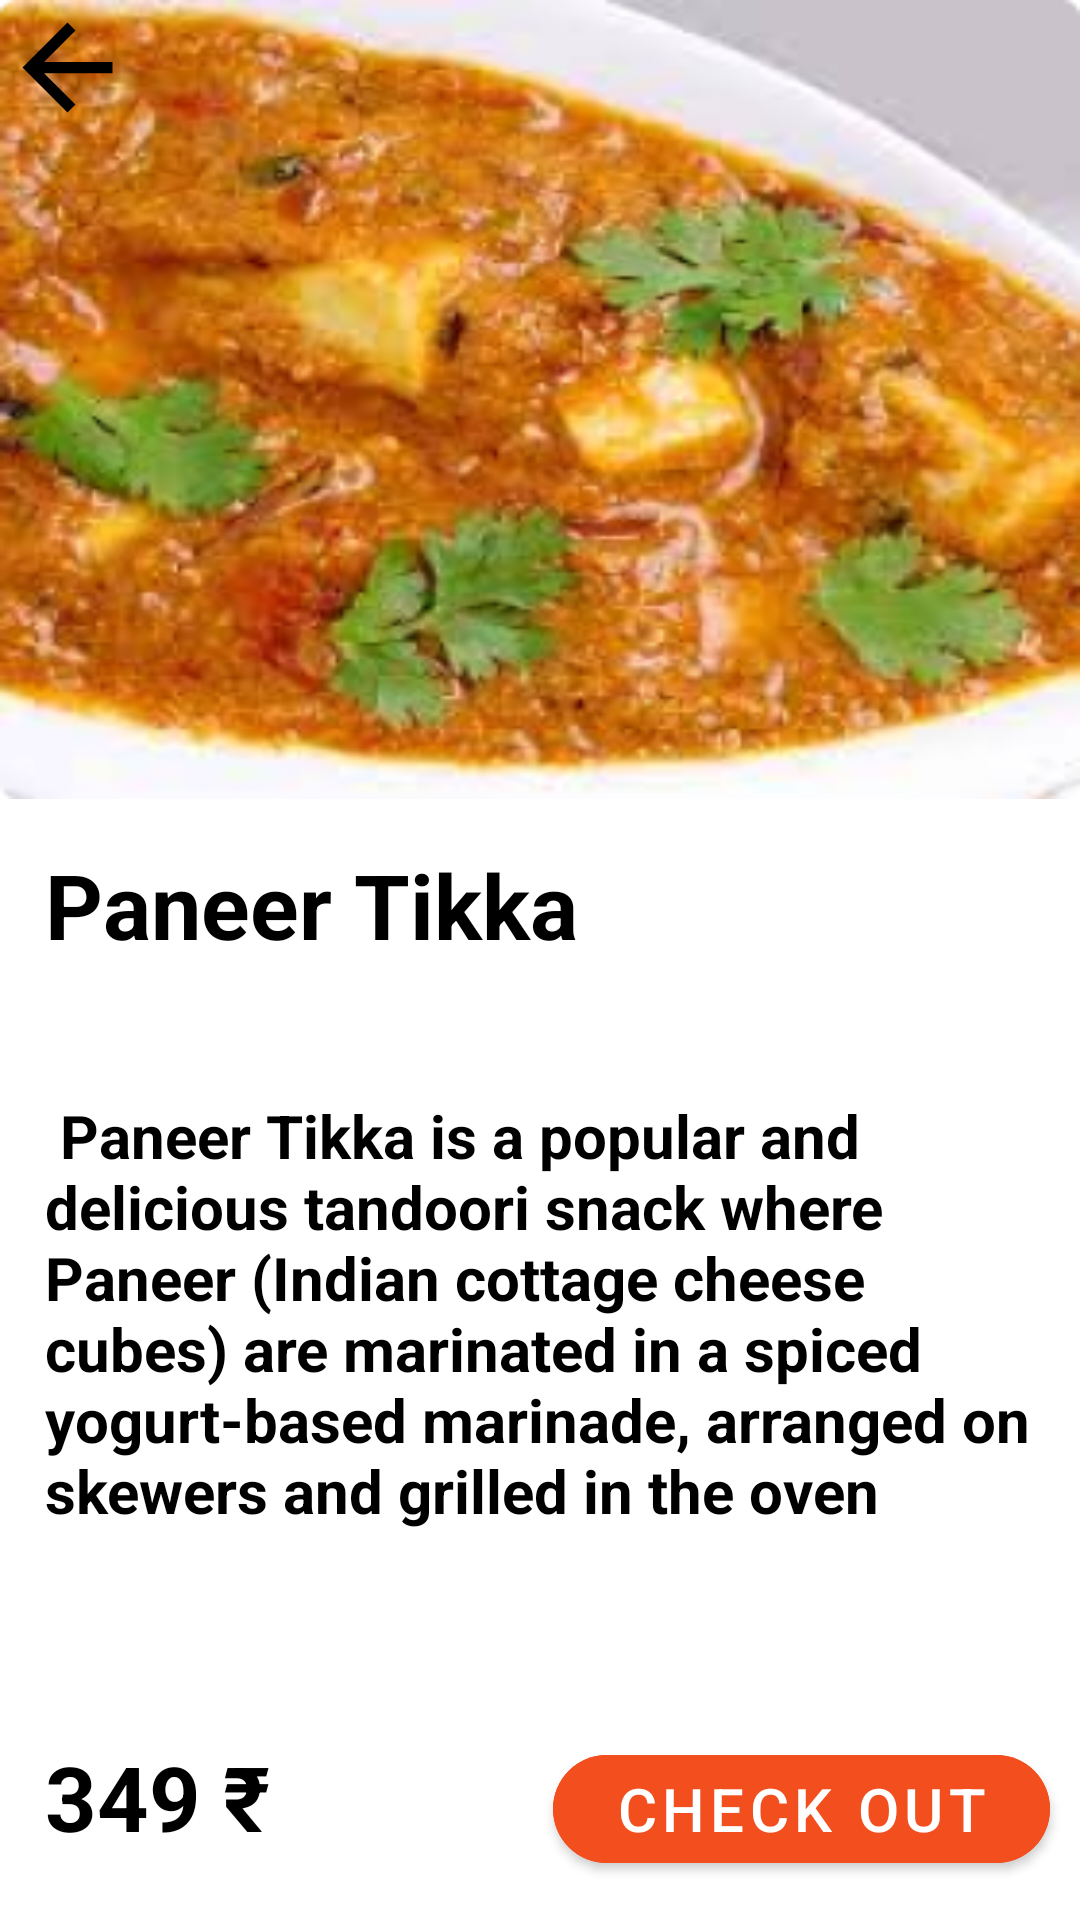

The Android layout XML behind this screen, and the referenced resources:
<!-- AndroidManifest.xml: application theme Theme.Small_bites -->
<!-- res/layout/activity_paneer_tikka.xml -->
<?xml version="1.0" encoding="utf-8"?>
<LinearLayout xmlns:android="http://schemas.android.com/apk/res/android"
    xmlns:app="http://schemas.android.com/apk/res-auto"
    xmlns:tools="http://schemas.android.com/tools"
    android:layout_width="match_parent"
    android:layout_height="match_parent"
    android:background="@color/white"
    android:weightSum="8"
    android:orientation="vertical"
    tools:context=".PaneerTikka">

    <FrameLayout
        android:layout_width="match_parent"
        android:layout_height="wrap_content"
        android:layout_weight="2"
        android:background="@drawable/paneertikka1">

        <ImageView
            android:layout_width="wrap_content"
            android:layout_height="wrap_content"
            android:src="@drawable/back"/>
    </FrameLayout>


    <TextView
        android:layout_width="wrap_content"
        android:layout_height="wrap_content"
        android:text="Paneer Tikka"
        android:layout_weight="1"
        android:textStyle="bold"
        android:textColor="@color/black"
        android:textSize="30dp"
        android:layout_margin="15dp"/>

    <TextView
        android:layout_width="wrap_content"
        android:layout_height="wrap_content"
        android:text=" Paneer Tikka is a popular and delicious tandoori snack where Paneer (Indian cottage cheese cubes) are marinated in a spiced yogurt-based marinade, arranged on skewers and grilled in the oven"
        android:textStyle="bold"
        android:layout_weight="4"
        android:textColor="@color/black"
        android:textSize="20dp"
        android:layout_margin="15dp"/>

    <LinearLayout
        android:layout_width="match_parent"
        android:layout_height="wrap_content"
        android:layout_marginStart="15dp"
        android:orientation="horizontal"
        android:weightSum="3">

        <TextView
            android:layout_width="wrap_content"
            android:layout_height="wrap_content"
            android:text="349 ₹"
            android:textSize="30dp"
            android:layout_weight="1"
            android:textColor="@color/black"
            android:textStyle="bold"
            />

        <com.google.android.material.button.MaterialButton
            android:layout_width="wrap_content"
            android:layout_height="wrap_content"
            android:layout_marginStart="90dp"
            android:layout_marginEnd="10dp"
            android:layout_weight="2"
            android:backgroundTint="#F24E1E"
            app:cornerRadius="30dp"
            android:text="Check Out"
            android:textSize="20dp"/>

    </LinearLayout>




</LinearLayout>
<!-- resources referenced by this layout -->
<resources>
  <!-- drawable back (drawable) -->
  <vector
      android:autoMirrored="true"
      android:height="45dp"
      android:tint="#000000"
      android:viewportHeight="24"
      android:viewportWidth="24"
      android:width="45dp"
      xmlns:android="http://schemas.android.com/apk/res/android">
      <path android:fillColor="@android:color/white" android:pathData="M20,11H7.83l5.59,-5.59L12,4l-8,8 8,8 1.41,-1.41L7.83,13H20v-2z"/>
  </vector>
  <!-- drawable paneertikka1: png bitmap (drawable-v24, 143663 bytes) -->
  <style name="Theme.Small_bites" parent="Theme.MaterialComponents.DayNight.NoActionBar">
          
          <item name="colorPrimary">#EC6907</item>
          <item name="colorPrimaryVariant">#EC6907</item>
          <item name="colorOnPrimary">@color/white</item>
          
          <item name="colorSecondary">@color/teal_200</item>
          <item name="colorSecondaryVariant">@color/teal_700</item>
          <item name="colorOnSecondary">@color/black</item>
          
          <item name="android:statusBarColor" tools:targetApi="l">?attr/colorPrimaryVariant</item>
          
      </style>
  <!-- not gathered from this repository: default colours our renderer supplied (Android Studio template values) -->
  <color name="teal_200">#FF03DAC5</color>
  <color name="teal_700">#FF018786</color>
  <color name="black">#FF000000</color>
  <color name="white">#FFFFFFFF</color>
</resources>
